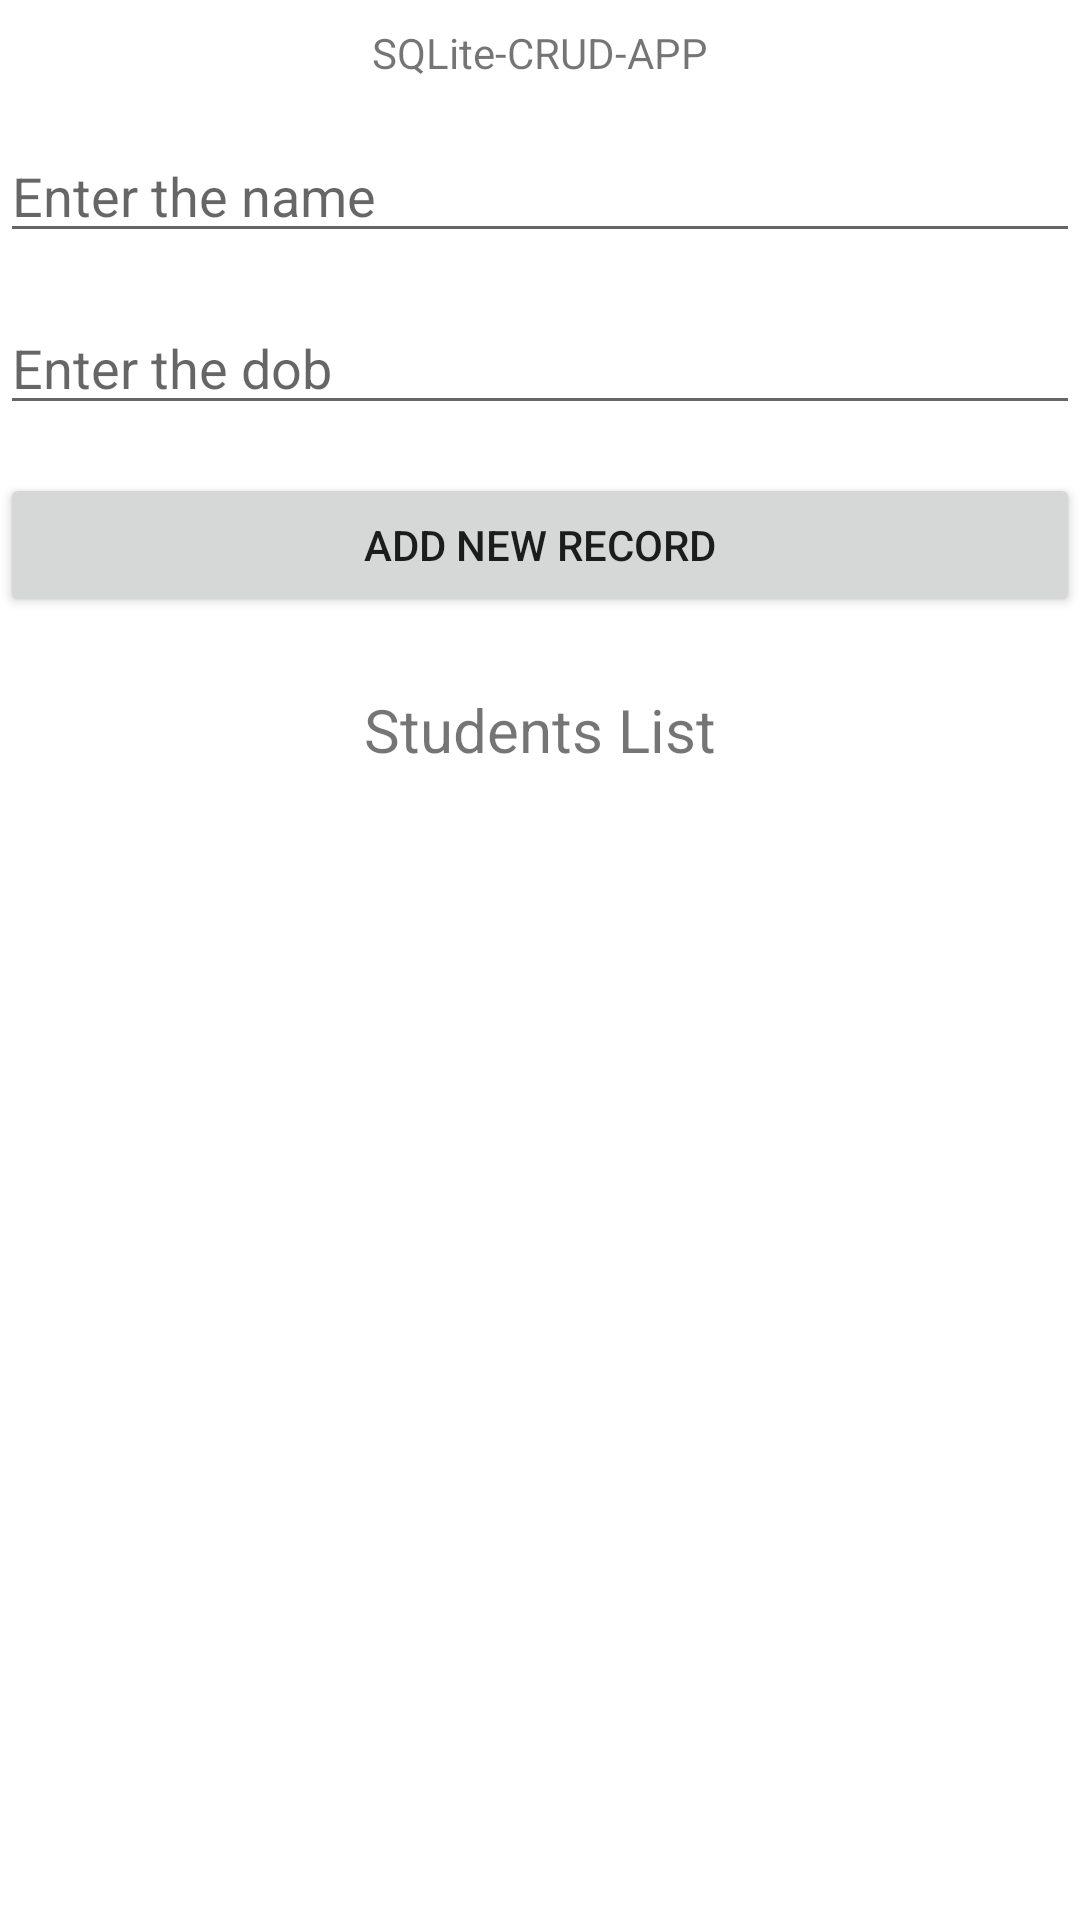

Here is an Android app screen rendered from its layout file. Give the layout XML and the strings, colors and styles it references.
<!-- AndroidManifest.xml: application theme Theme.SQLiteCRUDAPP -->
<!-- res/layout/activity_main.xml -->
<?xml version="1.0" encoding="utf-8"?>
<LinearLayout xmlns:android="http://schemas.android.com/apk/res/android"
    xmlns:tools="http://schemas.android.com/tools"
    android:layout_width="match_parent"
    android:layout_height="match_parent"
    android:layout_margin="20dp"
    android:orientation="vertical"
    tools:context=".MainActivity">

    <TextView
        android:layout_width="match_parent"
        android:layout_height="wrap_content"
        android:layout_marginVertical="8dp"
        android:gravity="center"
        android:text="SQLite-CRUD-APP"></TextView>

    <EditText
        android:id="@+id/etSName"
        android:layout_width="match_parent"
        android:layout_height="wrap_content"
        android:layout_marginVertical="8dp"
        android:hint="Enter the name"></EditText>

    <EditText
        android:id="@+id/etDOB"
        android:layout_width="match_parent"
        android:layout_height="wrap_content"
        android:layout_marginVertical="8dp"
        android:hint="Enter the dob"></EditText>

    <Button
        android:id="@+id/btnInsert"
        android:layout_width="match_parent"
        android:layout_height="wrap_content"
        android:layout_marginVertical="8dp"
        android:text="Add New Record"></Button>

    <LinearLayout
        android:layout_width="match_parent"
        android:layout_height="wrap_content"
        android:layout_marginVertical="8dp"
        android:orientation="vertical">

        <TextView
            android:layout_width="match_parent"
            android:layout_height="wrap_content"
            android:layout_marginVertical="8dp"
            android:gravity="center"
            android:text="Students List"
            android:textSize="20dp" />

        <androidx.recyclerview.widget.RecyclerView
            android:id="@+id/rvStud"
            android:layout_width="match_parent"
            android:layout_height="match_parent"
            android:layout_marginVertical="8dp"
            tools:listitem="@layout/custom_list_row"></androidx.recyclerview.widget.RecyclerView>

    </LinearLayout>

</LinearLayout>
<!-- res/layout/custom_list_row.xml (included above) -->
<?xml version="1.0" encoding="utf-8"?>
<androidx.cardview.widget.CardView xmlns:android="http://schemas.android.com/apk/res/android"
    xmlns:app="http://schemas.android.com/apk/res-auto"
    android:layout_width="match_parent"
    android:layout_height="wrap_content"
    android:layout_margin="8dp"
    app:cardCornerRadius="16dp">

    <LinearLayout
        android:layout_width="match_parent"
        android:layout_height="match_parent"
        android:orientation="horizontal"
        android:padding="20dp">

        <LinearLayout
            android:layout_width="match_parent"
            android:layout_height="wrap_content"
            android:layout_marginHorizontal="10dp"
            android:layout_weight="1"
            android:orientation="vertical">

            <TextView
                android:id="@+id/tvSID"
                android:layout_width="match_parent"
                android:layout_height="wrap_content"></TextView>

            <TextView
                android:id="@+id/tvSName"
                android:layout_width="match_parent"
                android:layout_height="wrap_content"></TextView>

            <TextView
                android:id="@+id/tvDOB"
                android:layout_width="match_parent"
                android:layout_height="wrap_content"></TextView>

        </LinearLayout>

        <Button
            android:id="@+id/btnUpdate"
            android:layout_width="40dp"
            android:layout_height="45dp"
            android:layout_margin="5dp"
            android:drawableBottom="@drawable/ic_baseline_edit_24"
            android:gravity="center"
            android:shadowColor="@color/purple_200"></Button>

        <Button
            android:id="@+id/btnDelete"
            android:layout_width="40dp"
            android:layout_height="45dp"
            android:layout_margin="5dp"
            android:drawableBottom="@drawable/ic_baseline_delete_24"
            android:gravity="center"
            android:shadowColor="@color/purple_200"></Button>

    </LinearLayout>

</androidx.cardview.widget.CardView>
<!-- resources referenced by this layout -->
<resources>
  <style name="Theme.SQLiteCRUDAPP" parent="Theme.MaterialComponents.DayNight.DarkActionBar">
          
          <item name="colorPrimary">@color/purple_500</item>
          <item name="colorPrimaryVariant">@color/purple_700</item>
          <item name="colorOnPrimary">@color/white</item>
          
          <item name="colorSecondary">@color/teal_200</item>
          <item name="colorSecondaryVariant">@color/teal_700</item>
          <item name="colorOnSecondary">@color/black</item>
          
          <item name="android:statusBarColor" tools:targetApi="l">?attr/colorPrimaryVariant</item>
          
      </style>
  <!-- not gathered from this repository: default colours our renderer supplied (Android Studio template values) -->
  <color name="purple_200">#FFBB86FC</color>
  <color name="purple_500">#FF6200EE</color>
  <color name="purple_700">#FF3700B3</color>
  <color name="teal_200">#FF03DAC5</color>
  <color name="teal_700">#FF018786</color>
  <color name="black">#FF000000</color>
  <color name="white">#FFFFFFFF</color>
</resources>
